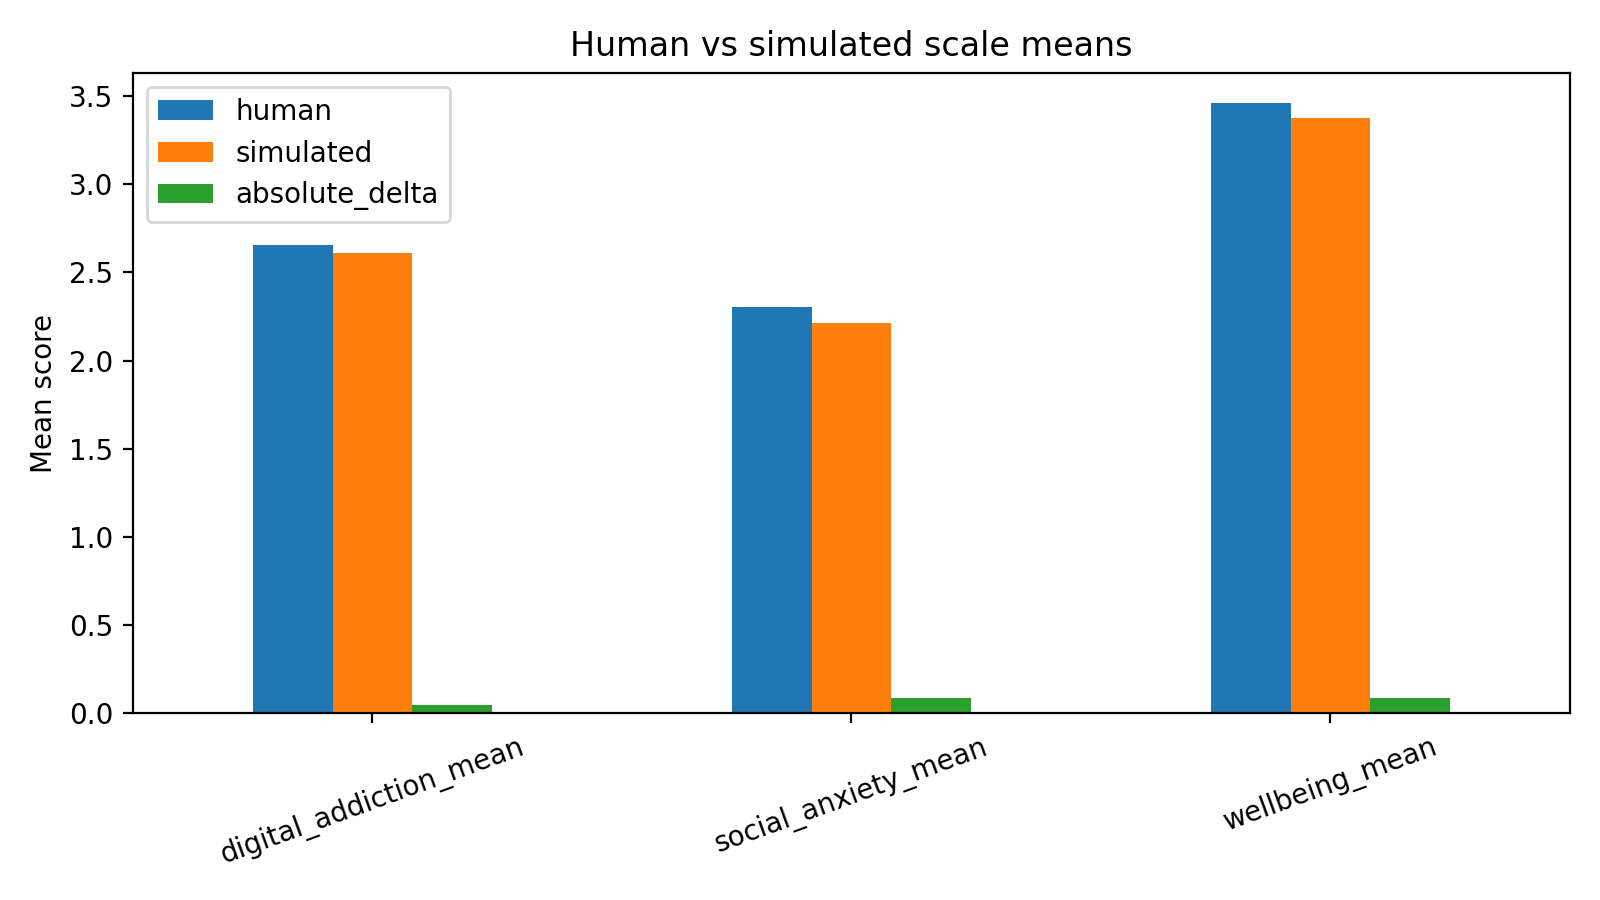

The file beside this chart, header and first rows:
scale, human, simulated, absolute_delta
digital_addiction_mean, 2.657, 2.612, 0.04559
social_anxiety_mean, 2.301, 2.212, 0.08946
wellbeing_mean, 3.46, 3.373, 0.0864
